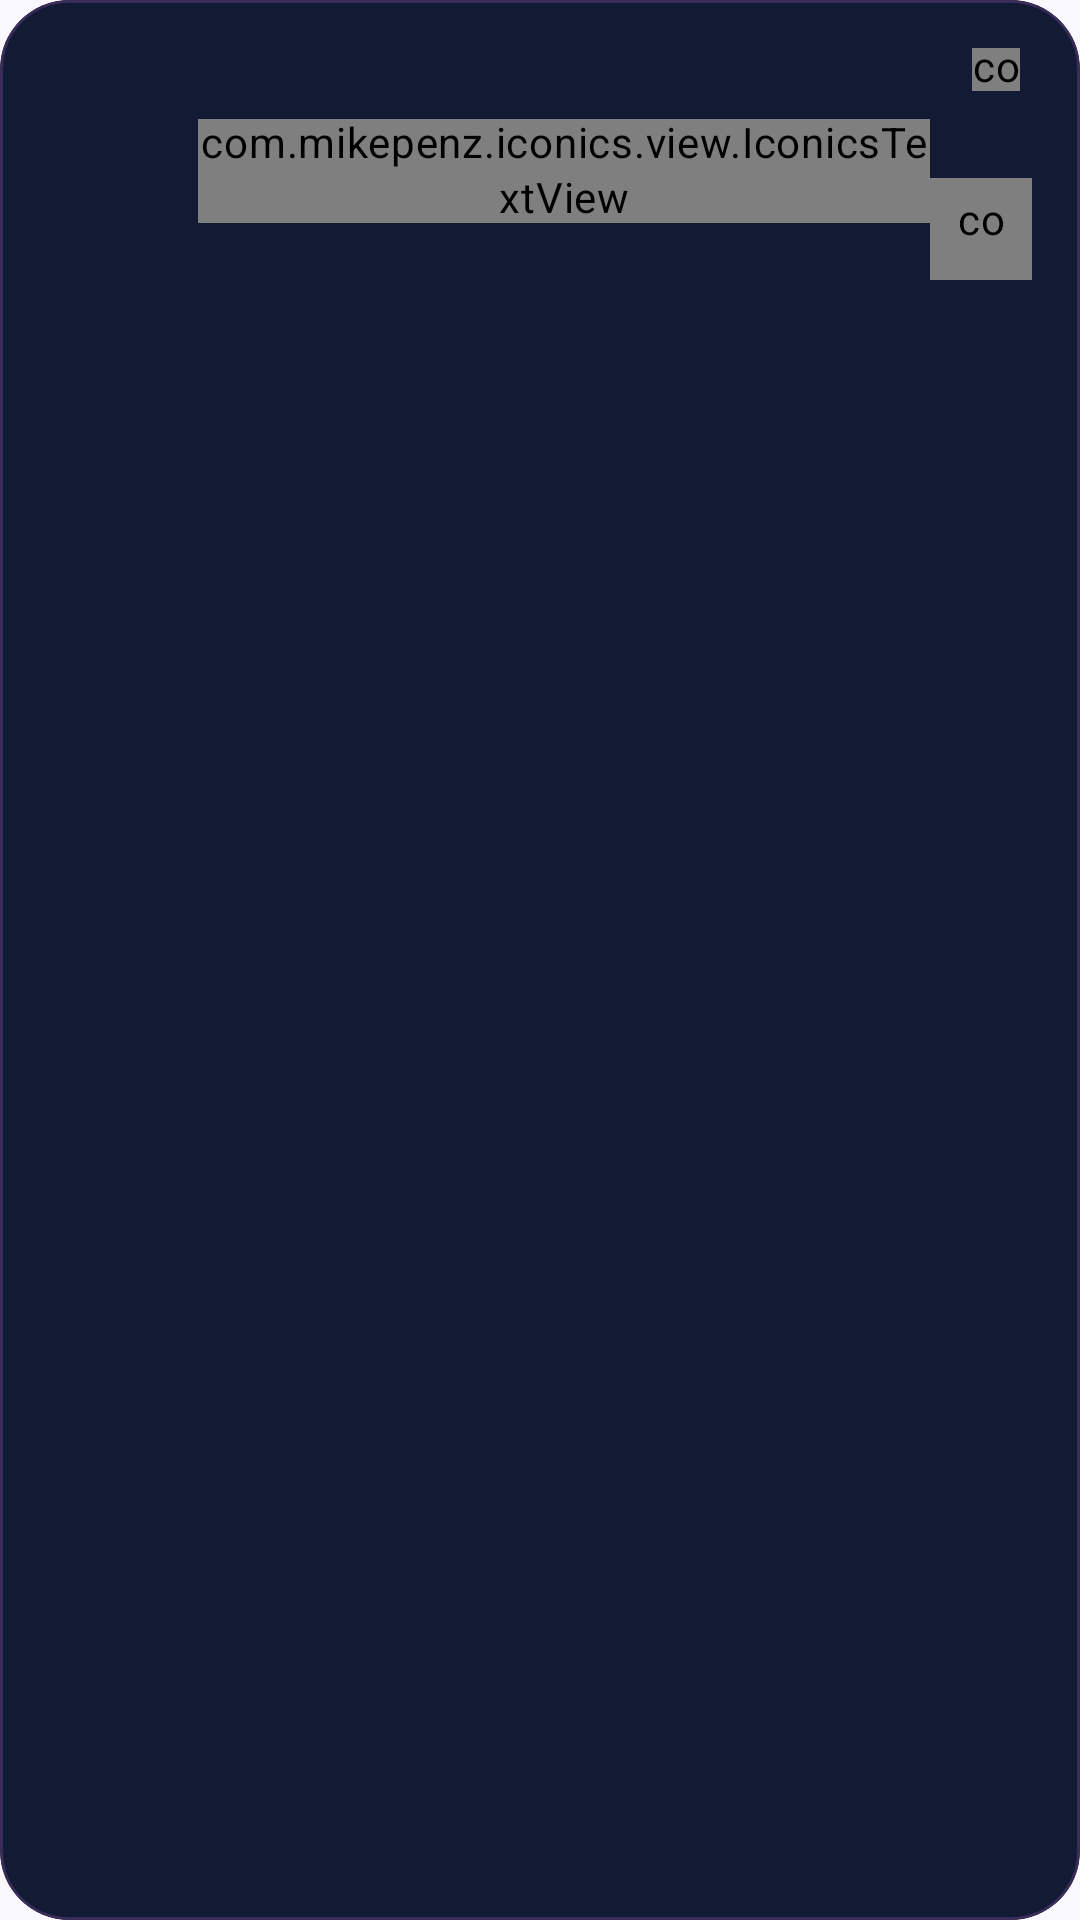

The Android layout XML behind this screen, and the referenced resources:
<!-- AndroidManifest.xml: application theme AppTheme.M3.Blue -->
<!-- res/layout/messages_list_item.xml -->
<?xml version="1.0" encoding="utf-8"?>
<com.google.android.material.card.MaterialCardView xmlns:android="http://schemas.android.com/apk/res/android" xmlns:app="http://schemas.android.com/apk/res-auto" xmlns:tools="http://schemas.android.com/tools"
    android:layout_width="match_parent" android:layout_height="wrap_content" android:layout_marginHorizontal="2dp" android:layout_marginBottom="11dp"
    app:cardBackgroundColor="#121B33" app:cardCornerRadius="23dp" app:cardElevation="0dp" app:strokeColor="#3A2B58" app:strokeWidth="1dp">
    <androidx.constraintlayout.widget.ConstraintLayout android:layout_width="match_parent" android:layout_height="wrap_content" android:padding="16dp">
        <ImageView android:id="@+id/messageProfileBackground" android:layout_width="50dp" android:layout_height="50dp" android:layout_marginEnd="12dp" app:layout_constraintStart_toStartOf="parent" app:layout_constraintTop_toTopOf="parent" app:srcCompat="@drawable/bg_circle"/>
        <TextView android:id="@+id/messageSender" android:layout_width="0dp" android:layout_height="wrap_content" android:ellipsize="end" android:maxLines="1" android:textColor="#F7F1FF" android:textSize="15sp" android:textStyle="bold" app:layout_constraintEnd_toStartOf="@+id/messageAttachmentImage" app:layout_constraintStart_toEndOf="@id/messageProfileBackground" app:layout_constraintTop_toTopOf="parent" tools:text="Wychowawca"/>
        <TextView android:id="@+id/messageDate" android:layout_width="wrap_content" android:layout_height="wrap_content" android:textColor="#858FB0" android:textSize="10sp" app:layout_constraintEnd_toEndOf="parent" app:layout_constraintTop_toTopOf="parent" tools:text="09:41"/>
        <com.mikepenz.iconics.view.IconicsImageView android:id="@+id/messageAttachmentImage" android:layout_width="16dp" android:layout_height="16dp" android:layout_marginEnd="4dp" app:iiv_color="#A99AC8" app:iiv_icon="cmd-attachment" app:layout_constraintBottom_toBottomOf="@id/messageDate" app:layout_constraintEnd_toStartOf="@id/messageDate" app:layout_constraintTop_toTopOf="@id/messageDate"/>
        <com.mikepenz.iconics.view.IconicsTextView android:id="@+id/messageSubject" android:layout_width="0dp" android:layout_height="wrap_content" android:layout_marginTop="6dp" android:ellipsize="end" android:maxLines="1" android:textColor="#C3A7FF" android:textSize="13sp" android:textStyle="bold" app:layout_constraintEnd_toStartOf="@id/messageStar" app:layout_constraintStart_toEndOf="@id/messageProfileBackground" app:layout_constraintTop_toBottomOf="@id/messageSender" tools:text="Nowa wiadomość"/>
        <TextView android:id="@+id/messageBody" android:layout_width="0dp" android:layout_height="wrap_content" android:layout_marginTop="5dp" android:autoLink="all" android:ellipsize="end" android:maxLines="2" android:textColor="#AEB8CF" android:textSize="12sp" app:layout_constraintEnd_toStartOf="@id/messageStar" app:layout_constraintStart_toEndOf="@id/messageProfileBackground" app:layout_constraintTop_toBottomOf="@id/messageSubject" app:layout_constraintBottom_toBottomOf="parent" tools:text="Treść wiadomości..."/>
        <com.mikepenz.iconics.view.IconicsImageView android:id="@+id/messageStar" android:layout_width="34dp" android:layout_height="34dp" android:background="?selectableItemBackgroundBorderless" android:padding="6dp" app:iiv_color="#A9B2C9" app:iiv_icon="cmd-star-outline" app:iiv_size="20dp" app:layout_constraintBottom_toBottomOf="parent" app:layout_constraintEnd_toEndOf="parent"/>
    </androidx.constraintlayout.widget.ConstraintLayout>
</com.google.android.material.card.MaterialCardView>
<!-- resources referenced by this layout -->
<resources>
  <style name="AppTheme.M3.Blue">
          
          <item name="colorPrimary">#7657FF</item>
          <item name="colorOnPrimary">#FFFFFF</item>
          <item name="colorPrimaryContainer">#E8DEFF</item>
          <item name="colorOnPrimaryContainer">#21005D</item>
          <item name="colorSecondary">#FF5C9A</item>
          <item name="colorOnSecondary">#FFFFFF</item>
          <item name="colorSecondaryContainer">#FFD9E7</item>
          <item name="colorOnSecondaryContainer">#3B0A20</item>
          <item name="colorTertiary">#00A99D</item>
          <item name="colorOnTertiary">#FFFFFF</item>
          <item name="colorTertiaryContainer">#9FF7EE</item>
          <item name="colorOnTertiaryContainer">#00201D</item>
          <item name="colorError">#C62828</item>
          <item name="colorOnError">#FFFFFF</item>
          <item name="colorErrorContainer">#FFDAD6</item>
          <item name="colorOnErrorContainer">#410002</item>
          <item name="android:colorBackground">#FAF8FF</item>
          <item name="colorOnBackground">#1B1820</item>
          <item name="colorSurface">#FAF8FF</item>
          <item name="colorOnSurface">#1B1820</item>
          <item name="colorSurfaceVariant">#E8E0F0</item>
          <item name="colorOnSurfaceVariant">#4C4654</item>
          <item name="colorOutline">#817889</item>
          <item name="colorOutlineVariant">#CEC5D6</item>
          <item name="colorSurfaceInverse">#302D35</item>
          <item name="colorOnSurfaceInverse">#F6EFF8</item>
          <item name="colorPrimaryInverse">#D0BCFF</item>
          <item name="colorPrimaryFixed">#E8DEFF</item>
          <item name="colorOnPrimaryFixed">#21005D</item>
          <item name="colorPrimaryFixedDim">#D0BCFF</item>
          <item name="colorOnPrimaryFixedVariant">#543B8F</item>
          <item name="colorSecondaryFixed">#FFD9E7</item>
          <item name="colorOnSecondaryFixed">#3B0A20</item>
          <item name="colorSecondaryFixedDim">#FFB0C8</item>
          <item name="colorOnSecondaryFixedVariant">#7A294C</item>
          <item name="colorTertiaryFixed">#9FF7EE</item>
          <item name="colorOnTertiaryFixed">#00201D</item>
          <item name="colorTertiaryFixedDim">#78DAD1</item>
          <item name="colorOnTertiaryFixedVariant">#006A63</item>
          <item name="colorSurfaceDim">#DCD7DF</item>
          <item name="colorSurfaceBright">#FAF8FF</item>
          <item name="colorSurfaceContainerLowest">#FFFFFF</item>
          <item name="colorSurfaceContainerLow">#F5F0FA</item>
          <item name="colorSurfaceContainer">#EFE9F4</item>
          <item name="colorSurfaceContainerHigh">#E9E3EE</item>
          <item name="colorSurfaceContainerHighest">#E3DDE8</item>
      </style>
</resources>
